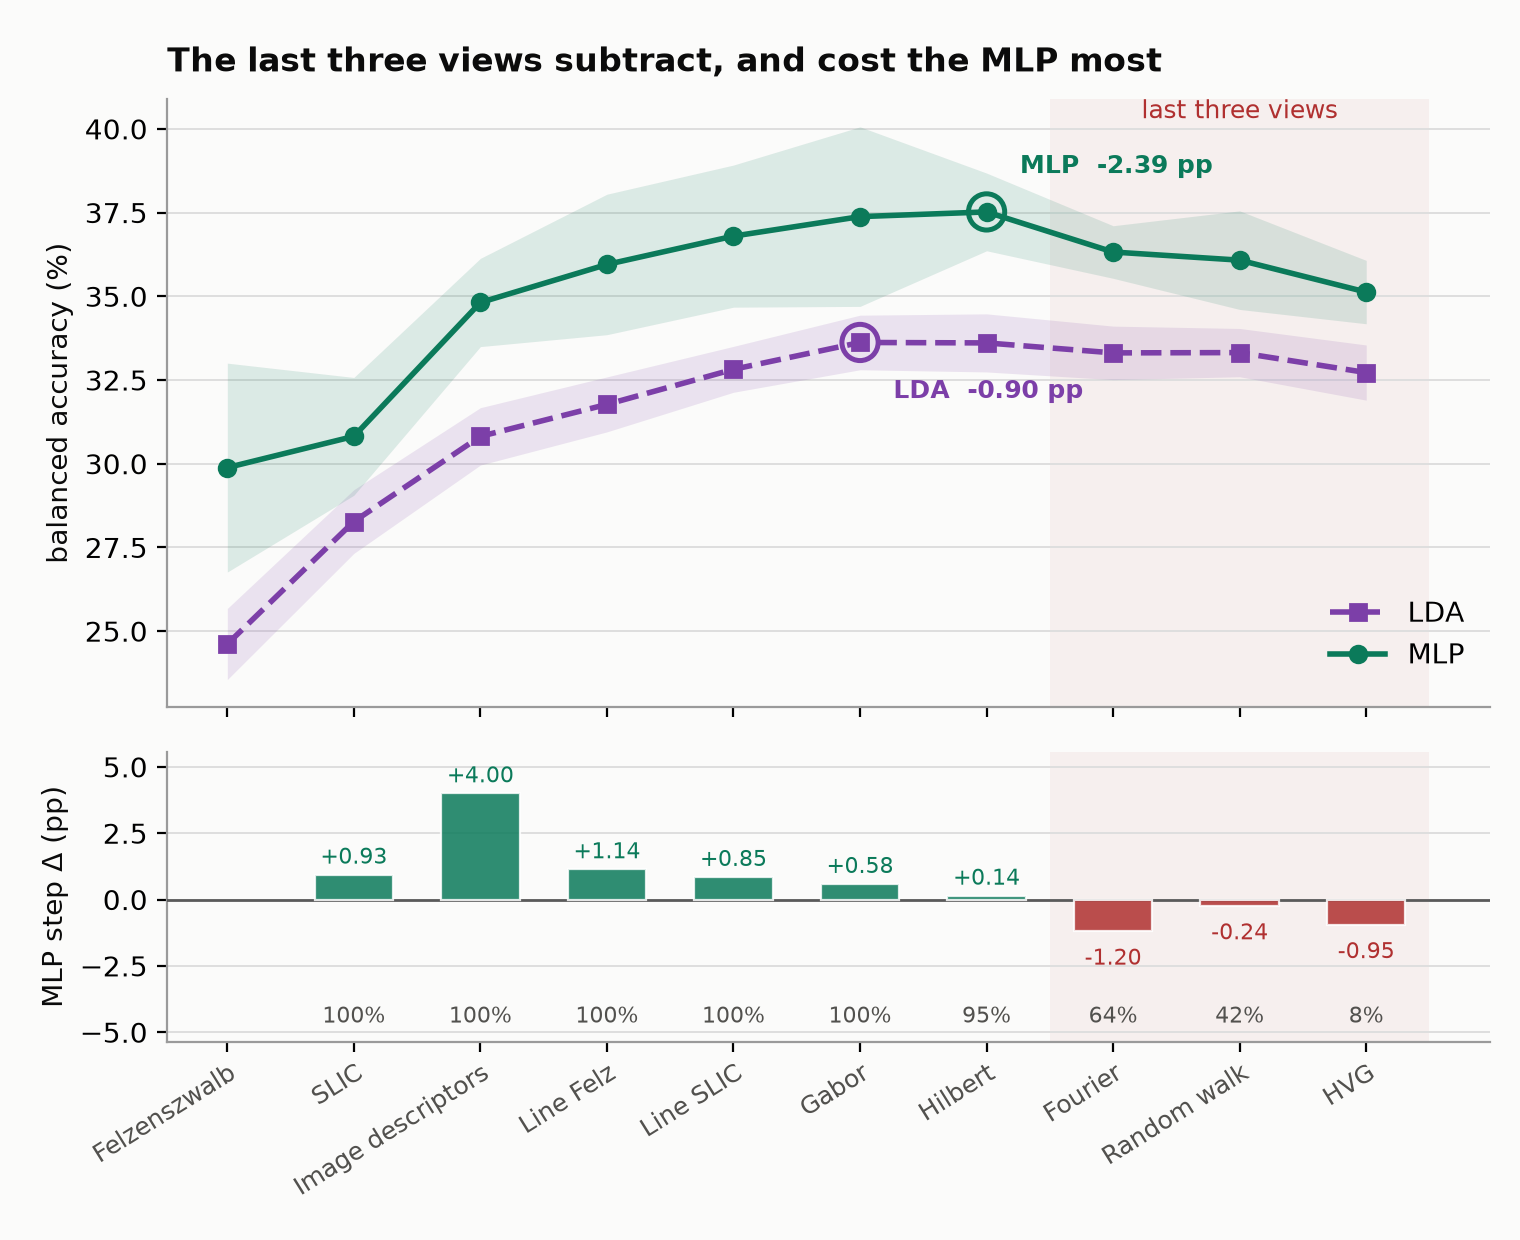

The table this chart was drawn from, first rows:
k, classifier, fold, added, blocks, dimensions, bacc, seconds
1, LDA, 1, Felzenszwalb, Felzenszwalb, 71, 24.36, 0.3
1, LDA, 2, Felzenszwalb, Felzenszwalb, 71, 26.43, 0.2
1, LDA, 3, Felzenszwalb, Felzenszwalb, 71, 24.12, 0.2
1, LDA, 4, Felzenszwalb, Felzenszwalb, 71, 24.48, 0.2
1, LDA, 5, Felzenszwalb, Felzenszwalb, 71, 23.68, 0.2
1, MLP, 1, Felzenszwalb, Felzenszwalb, 71, 27.01, 34.6
1, MLP, 2, Felzenszwalb, Felzenszwalb, 71, 32.85, 66.3
1, MLP, 3, Felzenszwalb, Felzenszwalb, 71, 26.12, 31.3
1, MLP, 4, Felzenszwalb, Felzenszwalb, 71, 32.41, 34.5
1, MLP, 5, Felzenszwalb, Felzenszwalb, 71, 31.03, 39.1
2, LDA, 1, SLIC, Felzenszwalb|SLIC, 142, 27.5, 0.3
2, LDA, 2, SLIC, Felzenszwalb|SLIC, 142, 29.61, 0.3
2, LDA, 3, SLIC, Felzenszwalb|SLIC, 142, 27.45, 0.3
2, LDA, 4, SLIC, Felzenszwalb|SLIC, 142, 28.91, 0.3
2, LDA, 5, SLIC, Felzenszwalb|SLIC, 142, 27.89, 0.3
2, MLP, 1, SLIC, Felzenszwalb|SLIC, 142, 30.31, 33.9
2, MLP, 2, SLIC, Felzenszwalb|SLIC, 142, 33.63, 48.6
2, MLP, 3, SLIC, Felzenszwalb|SLIC, 142, 28.97, 29.3
2, MLP, 4, SLIC, Felzenszwalb|SLIC, 142, 30.01, 26.0
2, MLP, 5, SLIC, Felzenszwalb|SLIC, 142, 31.16, 23.1
3, LDA, 1, Descriptors, Felzenszwalb|SLIC|Descriptors, 272, 30.25, 0.6
3, LDA, 2, Descriptors, Felzenszwalb|SLIC|Descriptors, 272, 32.32, 0.6
3, LDA, 3, Descriptors, Felzenszwalb|SLIC|Descriptors, 272, 30.36, 0.6
3, LDA, 4, Descriptors, Felzenszwalb|SLIC|Descriptors, 272, 30.71, 0.6
3, LDA, 5, Descriptors, Felzenszwalb|SLIC|Descriptors, 272, 30.44, 0.6
3, MLP, 1, Descriptors, Felzenszwalb|SLIC|Descriptors, 272, 34.38, 20.4
3, MLP, 2, Descriptors, Felzenszwalb|SLIC|Descriptors, 272, 36.77, 35.9
3, MLP, 3, Descriptors, Felzenszwalb|SLIC|Descriptors, 272, 33.11, 42.0
3, MLP, 4, Descriptors, Felzenszwalb|SLIC|Descriptors, 272, 34.93, 33.5
3, MLP, 5, Descriptors, Felzenszwalb|SLIC|Descriptors, 272, 34.89, 37.5
4, LDA, 1, L(G_felz), Felzenszwalb|SLIC|Descriptors|L(G_felz), 335, 31.3, 1.0
4, LDA, 2, L(G_felz), Felzenszwalb|SLIC|Descriptors|L(G_felz), 335, 32.94, 1.1
4, LDA, 3, L(G_felz), Felzenszwalb|SLIC|Descriptors|L(G_felz), 335, 31.11, 1.3
4, LDA, 4, L(G_felz), Felzenszwalb|SLIC|Descriptors|L(G_felz), 335, 32.33, 0.9
4, LDA, 5, L(G_felz), Felzenszwalb|SLIC|Descriptors|L(G_felz), 335, 31.17, 0.8
4, MLP, 1, L(G_felz), Felzenszwalb|SLIC|Descriptors|L(G_felz), 335, 36.02, 22.5
4, MLP, 2, L(G_felz), Felzenszwalb|SLIC|Descriptors|L(G_felz), 335, 38.5, 24.6
4, MLP, 3, L(G_felz), Felzenszwalb|SLIC|Descriptors|L(G_felz), 335, 36.09, 44.0
4, MLP, 4, L(G_felz), Felzenszwalb|SLIC|Descriptors|L(G_felz), 335, 32.67, 18.3
4, MLP, 5, L(G_felz), Felzenszwalb|SLIC|Descriptors|L(G_felz), 335, 36.48, 57.8
5, LDA, 1, Line graph, Felzenszwalb|SLIC|Descriptors|L(G_felz)|…, 398, 33.28, 1.4
5, LDA, 2, Line graph, Felzenszwalb|SLIC|Descriptors|L(G_felz)|…, 398, 33.66, 1.3
5, LDA, 3, Line graph, Felzenszwalb|SLIC|Descriptors|L(G_felz)|…, 398, 31.91, 1.4
5, LDA, 4, Line graph, Felzenszwalb|SLIC|Descriptors|L(G_felz)|…, 398, 32.46, 1.1
5, LDA, 5, Line graph, Felzenszwalb|SLIC|Descriptors|L(G_felz)|…, 398, 32.79, 1.0
5, MLP, 1, Line graph, Felzenszwalb|SLIC|Descriptors|L(G_felz)|…, 398, 34.98, 27.7
5, MLP, 2, Line graph, Felzenszwalb|SLIC|Descriptors|L(G_felz)|…, 398, 39.8, 25.7
5, MLP, 3, Line graph, Felzenszwalb|SLIC|Descriptors|L(G_felz)|…, 398, 35.04, 22.5
5, MLP, 4, Line graph, Felzenszwalb|SLIC|Descriptors|L(G_felz)|…, 398, 35.98, 35.5
5, MLP, 5, Line graph, Felzenszwalb|SLIC|Descriptors|L(G_felz)|…, 398, 38.19, 59.0
6, LDA, 1, Gabor, Felzenszwalb|SLIC|Descriptors|L(G_felz)|…, 430, 33.53, 1.7
6, LDA, 2, Gabor, Felzenszwalb|SLIC|Descriptors|L(G_felz)|…, 430, 34.89, 1.0
6, LDA, 3, Gabor, Felzenszwalb|SLIC|Descriptors|L(G_felz)|…, 430, 32.62, 1.0
6, LDA, 4, Gabor, Felzenszwalb|SLIC|Descriptors|L(G_felz)|…, 430, 33.41, 1.1
6, LDA, 5, Gabor, Felzenszwalb|SLIC|Descriptors|L(G_felz)|…, 430, 33.66, 1.1
6, MLP, 1, Gabor, Felzenszwalb|SLIC|Descriptors|L(G_felz)|…, 430, 37.47, 52.9
6, MLP, 2, Gabor, Felzenszwalb|SLIC|Descriptors|L(G_felz)|…, 430, 40.61, 16.5
6, MLP, 3, Gabor, Felzenszwalb|SLIC|Descriptors|L(G_felz)|…, 430, 37.08, 27.2
6, MLP, 4, Gabor, Felzenszwalb|SLIC|Descriptors|L(G_felz)|…, 430, 33.26, 19.7
6, MLP, 5, Gabor, Felzenszwalb|SLIC|Descriptors|L(G_felz)|…, 430, 38.49, 39.0
... 40 more rows
